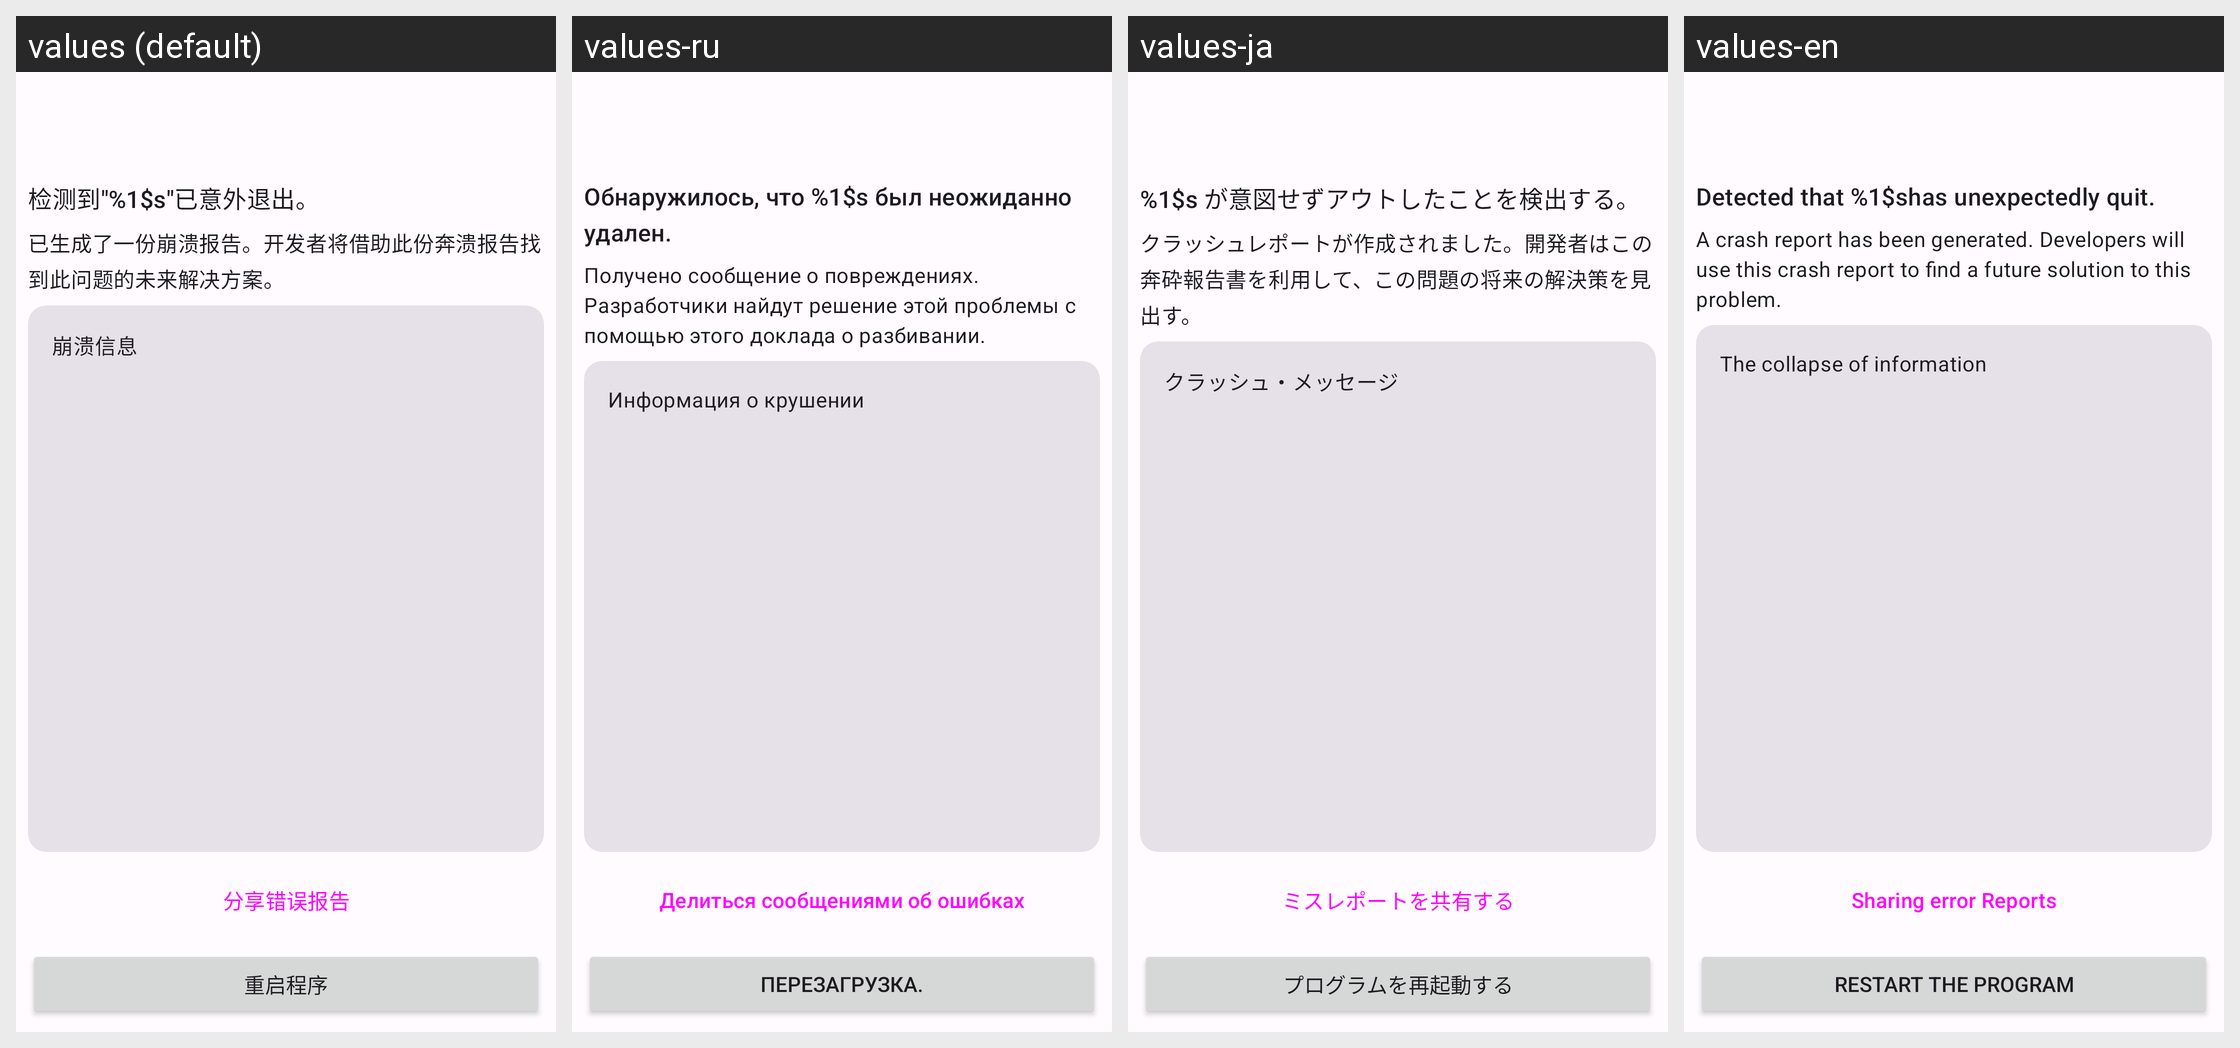

Locale-by-locale string values for the Android screen shown in this grid:
Android screen res/layout/activity_error.xml rendered under 4 locales, left to right: values (default), values-ru, values-ja, values-en. Device: Nexus 5 (rendered at 1080×1920; each locale shown at half size, 540×960, under a caption strip naming it); theme Theme.rust.Concept.
Other locales in the repository, not shown: values-zh-rTW.
Strings drawn on this screen, with the default value and each locale's value (text and hints the layout hard-codes, and strings that could not be matched under every locale, appear in the picture but are not listed):

error_title
  values: 检测到"%1$s"已意外退出。
  values-ru: Обнаружилось, что %1$s был неожиданно удален.
  values-ja: %1$s が意図せずアウトしたことを検出する。
  values-en: Detected that %1$shas unexpectedly quit.

error_content
  values: 已生成了一份崩溃报告。开发者将借助此份奔溃报告找到此问题的未来解决方案。
  values-ru: Получено сообщение о повреждениях. Разработчики найдут решение этой проблемы с помощью этого доклада о разбивании.
  values-ja: クラッシュレポートが作成されました。開発者はこの奔砕報告書を利用して、この問題の将来の解決策を見出す。
  values-en: A crash report has been generated. Developers will use this crash report to find a future solution to this problem.

collapse_info
  values: 崩溃信息
  values-ru: Информация о крушении
  values-ja: クラッシュ・メッセージ
  values-en: The collapse of information

share_log
  values: 分享错误报告
  values-ru: Делиться сообщениями об ошибках
  values-ja: ミスレポートを共有する
  values-en: Sharing error Reports

restart
  values: 重启程序
  values-ru: Перезагрузка.
  values-ja: プログラムを再起動する
  values-en: Restart the program
